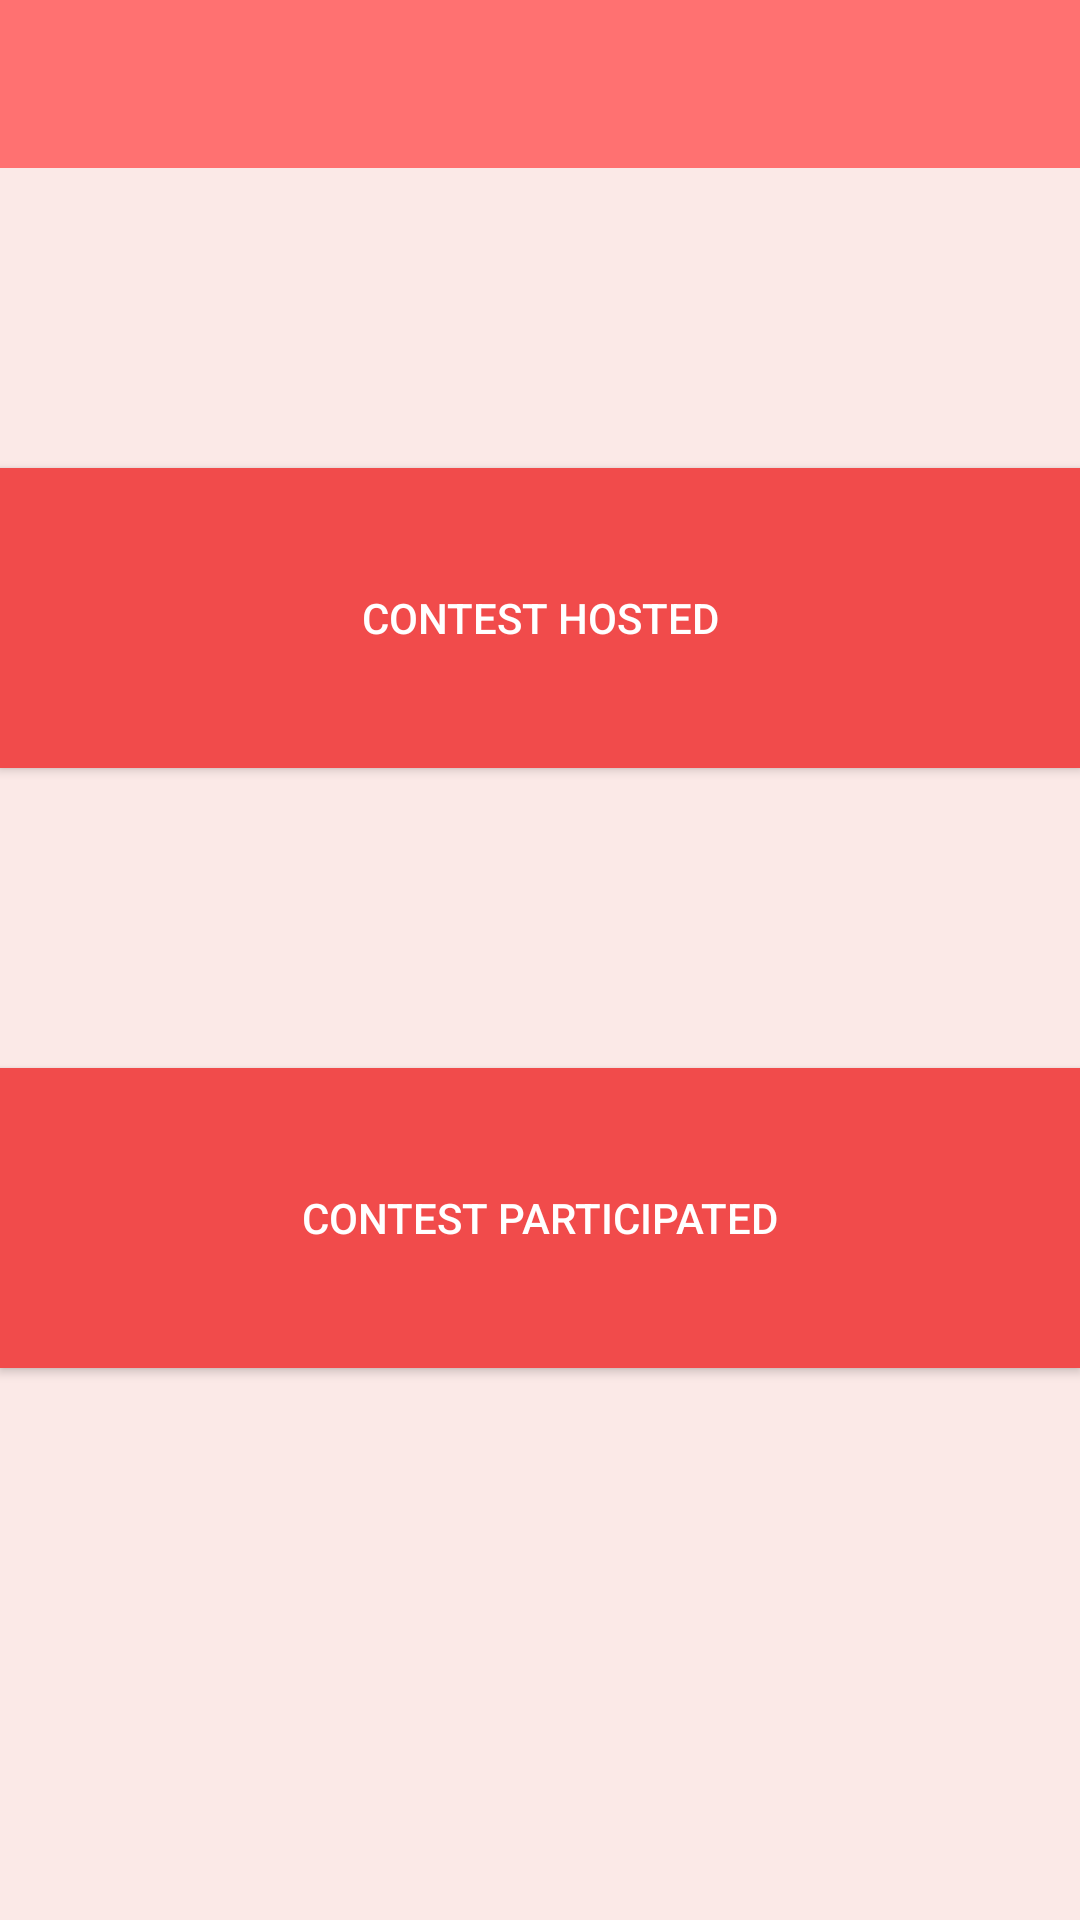

Android layout source for this screen:
<!-- AndroidManifest.xml: application theme AppTheme -->
<!-- res/layout/activity_view_history_options.xml -->
<?xml version="1.0" encoding="utf-8"?>
<RelativeLayout xmlns:android="http://schemas.android.com/apk/res/android"
    xmlns:tools="http://schemas.android.com/tools"
    android:layout_width="match_parent"
    android:layout_height="match_parent"
    tools:context=".ViewHistoryOptions"
    android:background="@color/main_back_red">

    <include layout="@layout/layout_toolbar_wifi"/>

    <RelativeLayout
        android:layout_width="match_parent"
        android:layout_height="match_parent"
        android:layout_below="@+id/toolbar">

        <Button
            android:layout_width="match_parent"
            android:layout_height="100dp"
            android:text="Contest Hosted"
            android:id="@+id/viewContestHostHistory"
            android:layout_marginTop="100dp"
            android:layout_alignParentTop="true"
            android:layout_alignParentLeft="true"
            android:layout_alignParentStart="true"
            android:background="@color/main_red_dark"
            android:textColor="@color/white"
            android:layout_marginLeft="@dimen/activity_horizontal_margin"
            android:layout_marginRight="@dimen/activity_horizontal_margin"/>

        <Button
            android:layout_width="match_parent"
            android:layout_height="100dp"
            android:text="Contest Participated"
            android:id="@+id/viewParticipantHistory"
            android:layout_below="@+id/viewContestHostHistory"
            android:layout_centerHorizontal="true"
            android:layout_marginTop="100dp"
            android:background="@color/main_red_dark"
            android:textColor="@color/white"
            android:layout_marginLeft="@dimen/activity_horizontal_margin"
            android:layout_marginRight="@dimen/activity_horizontal_margin"/>
    </RelativeLayout>

</RelativeLayout>
<!-- res/layout/layout_toolbar_wifi.xml (included above) -->
<?xml version="1.0" encoding="utf-8"?>
<android.support.v7.widget.Toolbar
    xmlns:android="http://schemas.android.com/apk/res/android"
    xmlns:app="http://schemas.android.com/apk/res-auto"
    android:id="@+id/toolbar"
    app:theme="@style/ThemeOverlay.AppCompat.Dark.ActionBar"
    android:layout_width="match_parent"
    android:layout_height="?attr/actionBarSize"
    android:minHeight="?attr/actionBarSize"
    android:background="@color/main_red">

</android.support.v7.widget.Toolbar>
<!-- resources referenced by this layout -->
<resources>
  <color name="main_back_red">#fbe9e7</color>
  <color name="main_red">#ff7171</color>
  <color name="main_red_dark">#f14b4b</color>
  <color name="white">#ffffff</color>
  <style name="AppTheme" parent="Theme.AppCompat.Light.NoActionBar">
          
          <item name="colorPrimary">@color/colorPrimary</item>
          <item name="colorPrimaryDark">@color/colorPrimaryDark</item>
          <item name="colorAccent">@color/colorAccent</item>
      </style>
  <color name="colorPrimary">#3F51B5</color>
  <color name="colorPrimaryDark">#303F9F</color>
  <color name="colorAccent">#039be5</color>
</resources>
